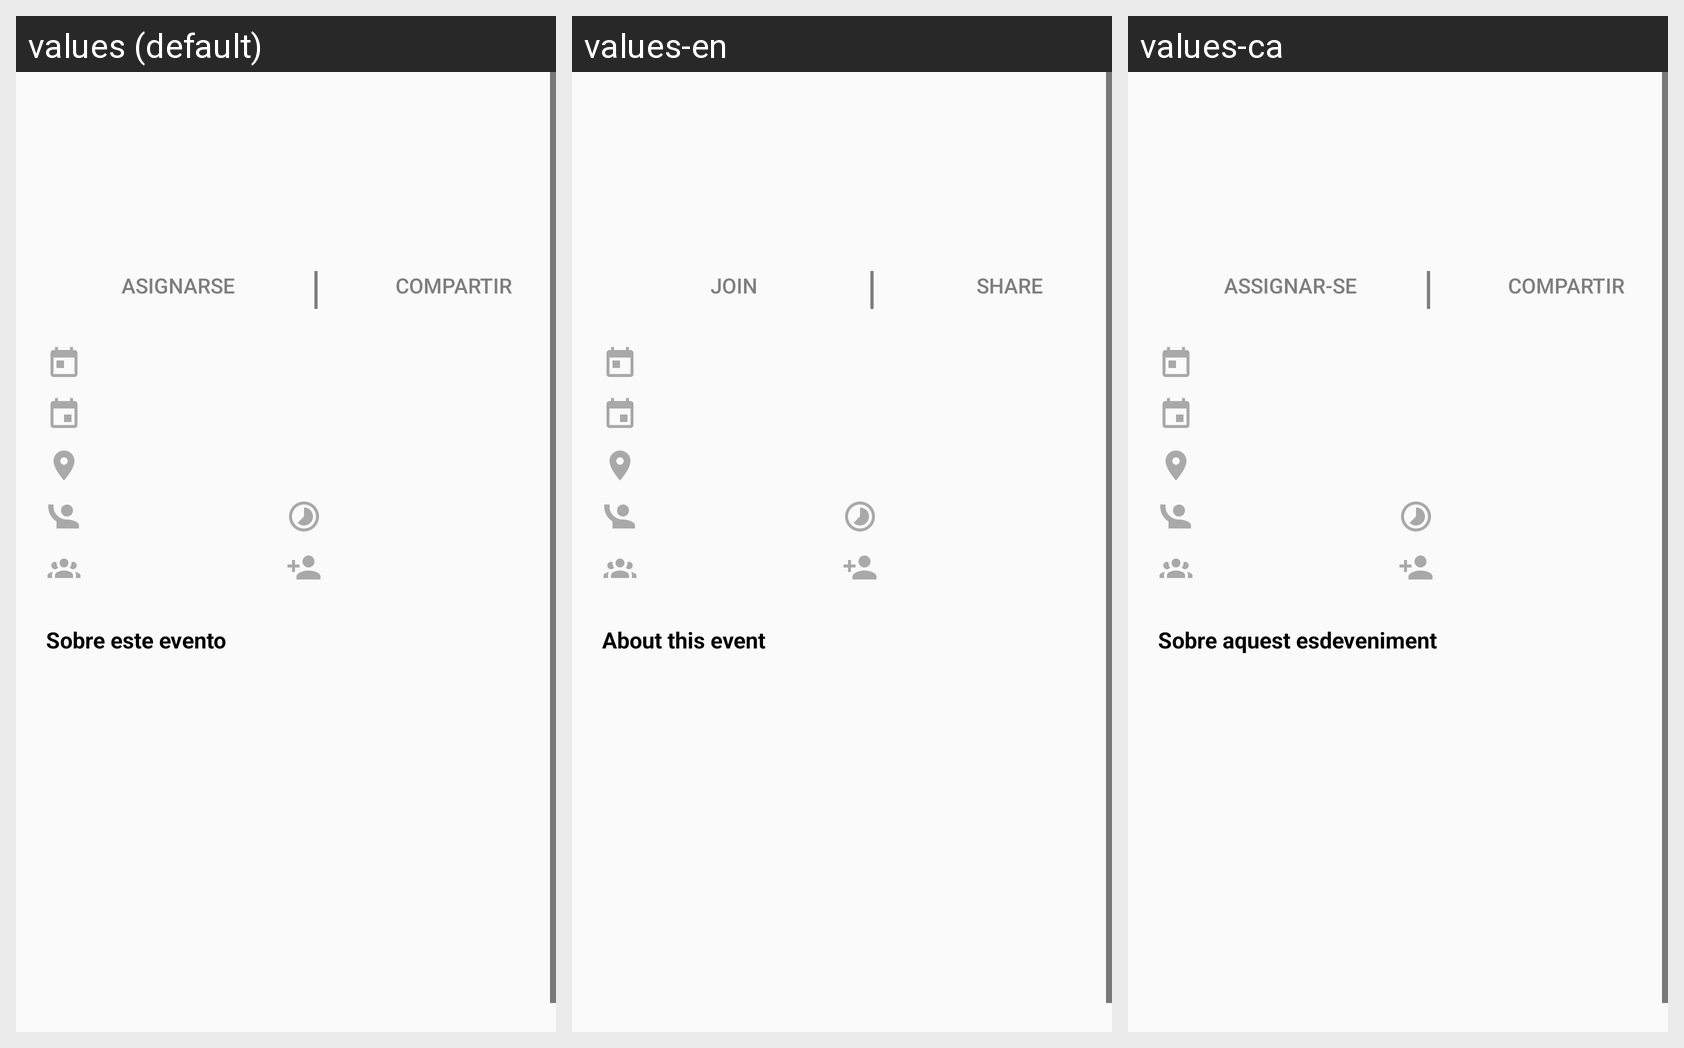

For this localized Android screen grid, give each drawn string resource with its value in every locale shown.
Android screen res/layout/fragment_see_my_event.xml rendered under 3 locales, left to right: values (default), values-en, values-ca. Device: Nexus 5 (rendered at 1080×1920; each locale shown at half size, 540×960, under a caption strip naming it); theme AppTheme.
Strings drawn on this screen, with the default value and each locale's value (text and hints the layout hard-codes, and strings that could not be matched under every locale, appear in the picture but are not listed):

join
  values: Asignarse
  values-en: Join
  values-ca: Assignar-se

stick
  values: |
  values-en: |
  values-ca: |

invite
  values: Compartir
  values-en: Share
  values-ca: Compartir

about_description
  values: Sobre este evento
  values-en: About this event
  values-ca: Sobre aquest esdeveniment
